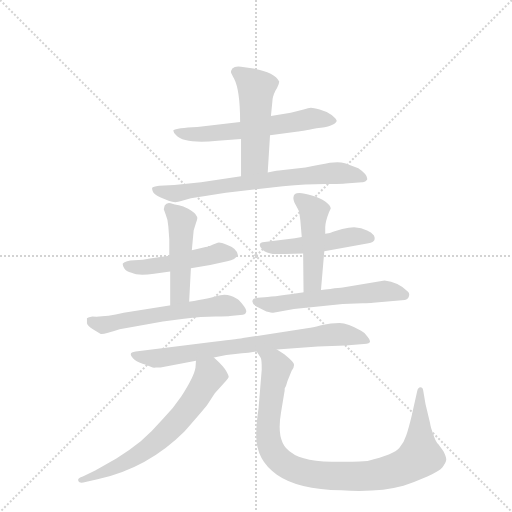
t = 0.00 s
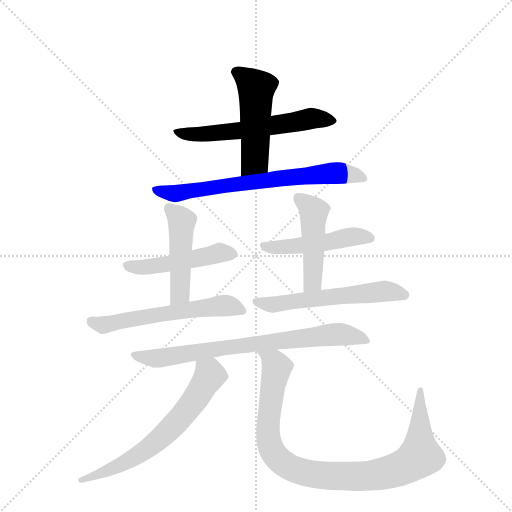
t = 1.80 s
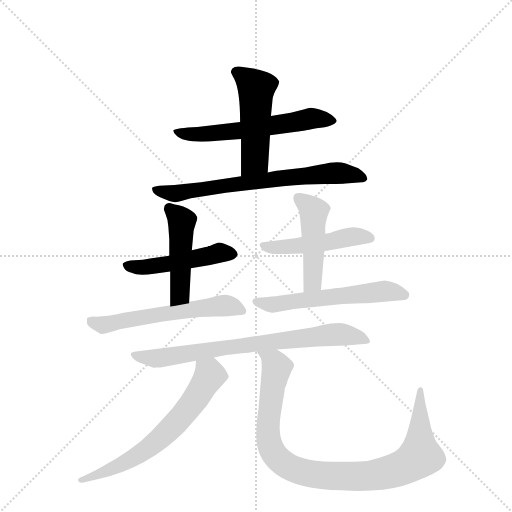
t = 3.59 s
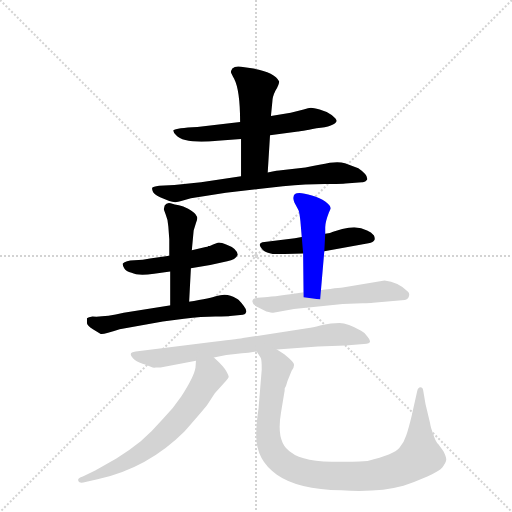
t = 5.38 s
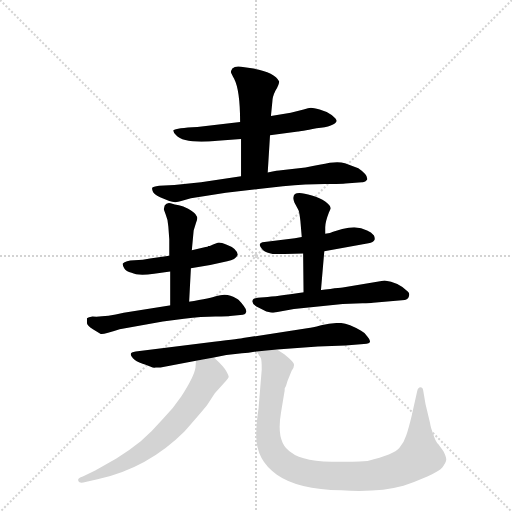
t = 7.18 s
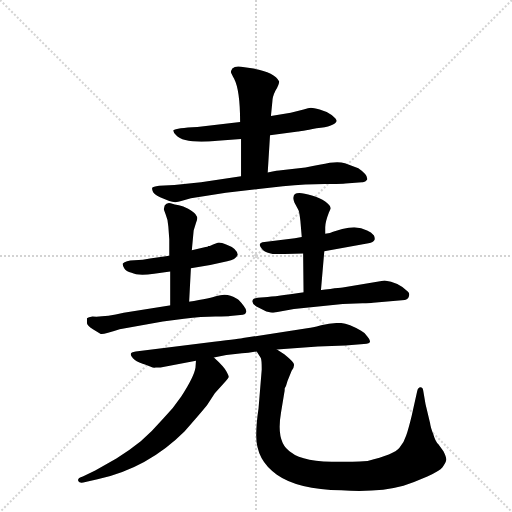
t = 8.97 s

The animated SVG that drew these frames (rendered in a browser with its animation timeline set to each time). Animation: 12 CSS @keyframes rules; one cycle of 8.97 s.

<svg version="1.1" viewBox="0 0 1024 1024" xmlns="http://www.w3.org/2000/svg">
  <g stroke="lightgray" stroke-dasharray="1,1" stroke-width="1" transform="scale(4, 4)">
    <line x1="0" y1="0" x2="256" y2="256"></line>
    <line x1="256" y1="0" x2="0" y2="256"></line>
    <line x1="128" y1="0" x2="128" y2="256"></line>
    <line x1="0" y1="128" x2="256" y2="128"></line>
  </g>
  <g transform="scale(0.92, -0.92) translate(60, -900)">
    <style type="text/css">
      
        @keyframes keyframes0 {
          from {
            stroke: blue;
            stroke-dashoffset: 602;
            stroke-width: 128;
          }
          66% {
            animation-timing-function: step-end;
            stroke: blue;
            stroke-dashoffset: 0;
            stroke-width: 128;
          }
          to {
            stroke: black;
            stroke-width: 1024;
          }
        }
        #make-me-a-hanzi-animation-0 {
          animation: keyframes0 0.7399088541666666s both;
          animation-delay: 0s;
          animation-timing-function: linear;
        }
      
        @keyframes keyframes1 {
          from {
            stroke: blue;
            stroke-dashoffset: 504;
            stroke-width: 128;
          }
          62% {
            animation-timing-function: step-end;
            stroke: blue;
            stroke-dashoffset: 0;
            stroke-width: 128;
          }
          to {
            stroke: black;
            stroke-width: 1024;
          }
        }
        #make-me-a-hanzi-animation-1 {
          animation: keyframes1 0.66015625s both;
          animation-delay: 0.7399088541666666s;
          animation-timing-function: linear;
        }
      
        @keyframes keyframes2 {
          from {
            stroke: blue;
            stroke-dashoffset: 711;
            stroke-width: 128;
          }
          70% {
            animation-timing-function: step-end;
            stroke: blue;
            stroke-dashoffset: 0;
            stroke-width: 128;
          }
          to {
            stroke: black;
            stroke-width: 1024;
          }
        }
        #make-me-a-hanzi-animation-2 {
          animation: keyframes2 0.82861328125s both;
          animation-delay: 1.4000651041666665s;
          animation-timing-function: linear;
        }
      
        @keyframes keyframes3 {
          from {
            stroke: blue;
            stroke-dashoffset: 493;
            stroke-width: 128;
          }
          62% {
            animation-timing-function: step-end;
            stroke: blue;
            stroke-dashoffset: 0;
            stroke-width: 128;
          }
          to {
            stroke: black;
            stroke-width: 1024;
          }
        }
        #make-me-a-hanzi-animation-3 {
          animation: keyframes3 0.6512044270833334s both;
          animation-delay: 2.2286783854166665s;
          animation-timing-function: linear;
        }
      
        @keyframes keyframes4 {
          from {
            stroke: blue;
            stroke-dashoffset: 477;
            stroke-width: 128;
          }
          61% {
            animation-timing-function: step-end;
            stroke: blue;
            stroke-dashoffset: 0;
            stroke-width: 128;
          }
          to {
            stroke: black;
            stroke-width: 1024;
          }
        }
        #make-me-a-hanzi-animation-4 {
          animation: keyframes4 0.63818359375s both;
          animation-delay: 2.8798828125s;
          animation-timing-function: linear;
        }
      
        @keyframes keyframes5 {
          from {
            stroke: blue;
            stroke-dashoffset: 592;
            stroke-width: 128;
          }
          66% {
            animation-timing-function: step-end;
            stroke: blue;
            stroke-dashoffset: 0;
            stroke-width: 128;
          }
          to {
            stroke: black;
            stroke-width: 1024;
          }
        }
        #make-me-a-hanzi-animation-5 {
          animation: keyframes5 0.7317708333333334s both;
          animation-delay: 3.51806640625s;
          animation-timing-function: linear;
        }
      
        @keyframes keyframes6 {
          from {
            stroke: blue;
            stroke-dashoffset: 488;
            stroke-width: 128;
          }
          61% {
            animation-timing-function: step-end;
            stroke: blue;
            stroke-dashoffset: 0;
            stroke-width: 128;
          }
          to {
            stroke: black;
            stroke-width: 1024;
          }
        }
        #make-me-a-hanzi-animation-6 {
          animation: keyframes6 0.6471354166666666s both;
          animation-delay: 4.249837239583333s;
          animation-timing-function: linear;
        }
      
        @keyframes keyframes7 {
          from {
            stroke: blue;
            stroke-dashoffset: 486;
            stroke-width: 128;
          }
          61% {
            animation-timing-function: step-end;
            stroke: blue;
            stroke-dashoffset: 0;
            stroke-width: 128;
          }
          to {
            stroke: black;
            stroke-width: 1024;
          }
        }
        #make-me-a-hanzi-animation-7 {
          animation: keyframes7 0.6455078125s both;
          animation-delay: 4.89697265625s;
          animation-timing-function: linear;
        }
      
        @keyframes keyframes8 {
          from {
            stroke: blue;
            stroke-dashoffset: 582;
            stroke-width: 128;
          }
          65% {
            animation-timing-function: step-end;
            stroke: blue;
            stroke-dashoffset: 0;
            stroke-width: 128;
          }
          to {
            stroke: black;
            stroke-width: 1024;
          }
        }
        #make-me-a-hanzi-animation-8 {
          animation: keyframes8 0.7236328125s both;
          animation-delay: 5.54248046875s;
          animation-timing-function: linear;
        }
      
        @keyframes keyframes9 {
          from {
            stroke: blue;
            stroke-dashoffset: 766;
            stroke-width: 128;
          }
          71% {
            animation-timing-function: step-end;
            stroke: blue;
            stroke-dashoffset: 0;
            stroke-width: 128;
          }
          to {
            stroke: black;
            stroke-width: 1024;
          }
        }
        #make-me-a-hanzi-animation-9 {
          animation: keyframes9 0.8733723958333334s both;
          animation-delay: 6.26611328125s;
          animation-timing-function: linear;
        }
      
        @keyframes keyframes10 {
          from {
            stroke: blue;
            stroke-dashoffset: 658;
            stroke-width: 128;
          }
          68% {
            animation-timing-function: step-end;
            stroke: blue;
            stroke-dashoffset: 0;
            stroke-width: 128;
          }
          to {
            stroke: black;
            stroke-width: 1024;
          }
        }
        #make-me-a-hanzi-animation-10 {
          animation: keyframes10 0.7854817708333334s both;
          animation-delay: 7.139485677083333s;
          animation-timing-function: linear;
        }
      
        @keyframes keyframes11 {
          from {
            stroke: blue;
            stroke-dashoffset: 980;
            stroke-width: 128;
          }
          76% {
            animation-timing-function: step-end;
            stroke: blue;
            stroke-dashoffset: 0;
            stroke-width: 128;
          }
          to {
            stroke: black;
            stroke-width: 1024;
          }
        }
        #make-me-a-hanzi-animation-11 {
          animation: keyframes11 1.0475260416666667s both;
          animation-delay: 7.924967447916666s;
          animation-timing-function: linear;
        }
      
    </style>
    
      <path d="M 527 606 L 588 614 Q 592 614 628 621 Q 668 625 672 637 Q 672 641 661 650 Q 650 658 635 662 Q 621 666 616 666 Q 611 666 600 662 L 572 655 L 529 648 L 462 635 L 369 624 Q 323 622 317 617 Q 316 613 323 606 Q 340 587 413 594 L 464 598 L 527 606 Z" fill="lightgray"></path>
    
      <path d="M 522 525 L 527 606 L 529 648 L 532 678 Q 532 689 539 703 Q 547 717 547 723 Q 537 743 491 751 L 464 755 Q 451 757 445 751 Q 442 746 442 743 Q 443 740 449 729 Q 462 704 462 635 L 464 598 L 464 517 C 464 487 520 495 522 525 Z" fill="lightgray"></path>
    
      <path d="M 464 517 L 377 504 L 319 498 L 286 496 Q 272 494 271 492 Q 270 490 272 484 Q 274 477 288 471 L 308 463 Q 321 458 334 463 L 355 469 L 431 481 L 555 495 Q 607 500 646 500 Q 686 500 691 501 L 727 504 Q 734 503 738 509 Q 741 519 719 534 L 690 545 Q 677 549 657 546 Q 638 542 604 536 L 551 530 Q 545 530 522 525 L 464 517 Z" fill="lightgray"></path>
    
      <path d="M 433 368 Q 421 373 416 373 Q 412 373 396 365 L 393 365 Q 392 363 387 363 L 357 356 L 308 344 L 266 338 Q 252 335 232 334 Q 213 333 207 327 Q 206 324 210 317 Q 214 310 226 307 Q 240 300 275 305 L 310 310 L 355 317 L 397 324 L 434 332 Q 452 335 457 346 Q 455 360 433 368 Z" fill="lightgray"></path>
    
      <path d="M 357 356 L 361 399 L 366 415 Q 369 423 369 426 Q 369 428 365 434 Q 361 439 349 446 Q 338 453 329 454 Q 320 455 311 458 Q 302 460 298 453 L 296 445 L 300 434 Q 305 423 306 407 L 308 380 L 308 344 L 310 310 L 310 233 L 351 241 L 355 317 L 357 356 Z" fill="lightgray"></path>
    
      <path d="M 337 242 Q 391 250 409 256 Q 428 262 441 257 Q 454 252 459 248 Q 464 243 470 235 Q 477 226 475 221 Q 474 216 468 216 L 440 213 Q 437 212 408 212 Q 379 212 340 207 L 294 201 L 200 184 Q 164 172 159 174 L 142 184 Q 129 193 129 198 L 129 208 Q 132 211 141 212 Q 165 210 209 220 L 315 237 L 337 242 Z" fill="lightgray"></path>
    
      <path d="M 596 385 L 581 382 L 515 374 Q 496 372 512 356 Q 519 350 533 348 L 559 348 Q 580 348 599 349 L 645 354 L 741 371 Q 752 373 754 378 Q 756 381 753 388 Q 747 396 738 399 L 725 404 L 710 406 Q 699 406 684 402 L 664 396 Q 659 393 647 392 L 596 385 Z" fill="lightgray"></path>
    
      <path d="M 578 471 Q 577 467 580 460 L 589 443 Q 591 438 593 420 L 596 385 L 599 349 L 600 254 L 636 249 L 645 354 L 647 392 L 647 406 Q 647 417 655 438 L 659 447 Q 659 453 647 462 Q 636 470 618 475 Q 578 488 578 471 Z" fill="lightgray"></path>
    
      <path d="M 534 220 L 579 228 L 685 239 L 728 241 Q 744 241 751 242 L 820 248 Q 827 249 829 256 Q 831 262 827 266 Q 805 287 776 290 L 685 275 Q 671 274 605 265 Q 540 255 515 254 Q 491 253 490 249 Q 484 239 505 230 L 519 223 Q 530 220 534 220 Z" fill="lightgray"></path>
    
      <path d="M 542 140 L 631 147 L 691 149 L 731 152 Q 753 152 739 168 Q 735 176 725 181 Q 696 198 678 198 Q 660 198 638 193 Q 617 187 611 187 L 468 165 Q 465 164 405 157 L 235 136 Q 217 134 229 121 Q 235 114 250 109 Q 265 104 269 102 Q 273 100 279 101 L 289 101 L 366 116 L 405 123 L 432 128 L 466 132 Q 479 132 498 136 L 542 140 Z" fill="lightgray"></path>
    
      <path d="M 366 116 L 365 101 Q 362 81 334 38 Q 316 11 295 -10 Q 271 -38 246 -59 Q 221 -79 193 -97 L 147 -123 L 120 -136 Q 106 -140 111 -147 Q 112 -150 121 -149 L 152 -142 Q 261 -118 341 -38 Q 372 -3 390 19 L 407 45 L 431 72 Q 436 77 437 80 Q 438 82 432 93 Q 427 103 405 123 C 383 144 368 146 366 116 Z" fill="lightgray"></path>
    
      <path d="M 509 97 L 502 12 Q 497 -21 497 -47 Q 497 -101 542 -132 Q 587 -164 682 -166 Q 763 -171 817 -156 Q 842 -148 869 -136 Q 896 -124 902 -116 Q 911 -103 910 -98 Q 910 -93 904 -81 L 893 -66 Q 886 -59 882 -44 Q 876 -29 875 -20 L 865 22 L 860 51 Q 859 58 854 58 Q 849 58 847 50 L 835 -4 Q 828 -33 823 -47 Q 819 -61 808 -74 Q 797 -88 739 -102 Q 703 -104 681 -104 Q 598 -104 574 -84 Q 539 -65 551 4 L 558 46 Q 559 50 559 56 Q 562 60 565 72 L 574 94 Q 580 102 579 108 Q 579 113 558 130 L 542 140 C 517 157 485 163 498 136 L 507 122 Q 509 118 509 97 Z" fill="lightgray"></path>
    
    
      <clipPath id="make-me-a-hanzi-clip-0">
        <path d="M 527 606 L 588 614 Q 592 614 628 621 Q 668 625 672 637 Q 672 641 661 650 Q 650 658 635 662 Q 621 666 616 666 Q 611 666 600 662 L 572 655 L 529 648 L 462 635 L 369 624 Q 323 622 317 617 Q 316 613 323 606 Q 340 587 413 594 L 464 598 L 527 606 Z"></path>
      </clipPath>
      <path clip-path="url(#make-me-a-hanzi-clip-0)" d="M 322 613 L 401 609 L 624 643 L 665 637" fill="none" id="make-me-a-hanzi-animation-0" stroke-dasharray="474 948" stroke-linecap="round"></path>
    
      <clipPath id="make-me-a-hanzi-clip-1">
        <path d="M 522 525 L 527 606 L 529 648 L 532 678 Q 532 689 539 703 Q 547 717 547 723 Q 537 743 491 751 L 464 755 Q 451 757 445 751 Q 442 746 442 743 Q 443 740 449 729 Q 462 704 462 635 L 464 598 L 464 517 C 464 487 520 495 522 525 Z"></path>
      </clipPath>
      <path clip-path="url(#make-me-a-hanzi-clip-1)" d="M 454 743 L 497 707 L 493 551 L 470 524" fill="none" id="make-me-a-hanzi-animation-1" stroke-dasharray="376 752" stroke-linecap="round"></path>
    
      <clipPath id="make-me-a-hanzi-clip-2">
        <path d="M 464 517 L 377 504 L 319 498 L 286 496 Q 272 494 271 492 Q 270 490 272 484 Q 274 477 288 471 L 308 463 Q 321 458 334 463 L 355 469 L 431 481 L 555 495 Q 607 500 646 500 Q 686 500 691 501 L 727 504 Q 734 503 738 509 Q 741 519 719 534 L 690 545 Q 677 549 657 546 Q 638 542 604 536 L 551 530 Q 545 530 522 525 L 464 517 Z"></path>
      </clipPath>
      <path clip-path="url(#make-me-a-hanzi-clip-2)" d="M 280 489 L 324 479 L 488 505 L 666 524 L 730 513" fill="none" id="make-me-a-hanzi-animation-2" stroke-dasharray="583 1166" stroke-linecap="round"></path>
    
      <clipPath id="make-me-a-hanzi-clip-3">
        <path d="M 433 368 Q 421 373 416 373 Q 412 373 396 365 L 393 365 Q 392 363 387 363 L 357 356 L 308 344 L 266 338 Q 252 335 232 334 Q 213 333 207 327 Q 206 324 210 317 Q 214 310 226 307 Q 240 300 275 305 L 310 310 L 355 317 L 397 324 L 434 332 Q 452 335 457 346 Q 455 360 433 368 Z"></path>
      </clipPath>
      <path clip-path="url(#make-me-a-hanzi-clip-3)" d="M 214 324 L 264 320 L 417 351 L 447 347" fill="none" id="make-me-a-hanzi-animation-3" stroke-dasharray="365 730" stroke-linecap="round"></path>
    
      <clipPath id="make-me-a-hanzi-clip-4">
        <path d="M 357 356 L 361 399 L 366 415 Q 369 423 369 426 Q 369 428 365 434 Q 361 439 349 446 Q 338 453 329 454 Q 320 455 311 458 Q 302 460 298 453 L 296 445 L 300 434 Q 305 423 306 407 L 308 380 L 308 344 L 310 310 L 310 233 L 351 241 L 355 317 L 357 356 Z"></path>
      </clipPath>
      <path clip-path="url(#make-me-a-hanzi-clip-4)" d="M 308 446 L 335 418 L 332 265 L 316 241" fill="none" id="make-me-a-hanzi-animation-4" stroke-dasharray="349 698" stroke-linecap="round"></path>
    
      <clipPath id="make-me-a-hanzi-clip-5">
        <path d="M 337 242 Q 391 250 409 256 Q 428 262 441 257 Q 454 252 459 248 Q 464 243 470 235 Q 477 226 475 221 Q 474 216 468 216 L 440 213 Q 437 212 408 212 Q 379 212 340 207 L 294 201 L 200 184 Q 164 172 159 174 L 142 184 Q 129 193 129 198 L 129 208 Q 132 211 141 212 Q 165 210 209 220 L 315 237 L 337 242 Z"></path>
      </clipPath>
      <path clip-path="url(#make-me-a-hanzi-clip-5)" d="M 137 203 L 163 193 L 427 236 L 466 226" fill="none" id="make-me-a-hanzi-animation-5" stroke-dasharray="464 928" stroke-linecap="round"></path>
    
      <clipPath id="make-me-a-hanzi-clip-6">
        <path d="M 596 385 L 581 382 L 515 374 Q 496 372 512 356 Q 519 350 533 348 L 559 348 Q 580 348 599 349 L 645 354 L 741 371 Q 752 373 754 378 Q 756 381 753 388 Q 747 396 738 399 L 725 404 L 710 406 Q 699 406 684 402 L 664 396 Q 659 393 647 392 L 596 385 Z"></path>
      </clipPath>
      <path clip-path="url(#make-me-a-hanzi-clip-6)" d="M 513 365 L 592 366 L 715 386 L 743 382" fill="none" id="make-me-a-hanzi-animation-6" stroke-dasharray="360 720" stroke-linecap="round"></path>
    
      <clipPath id="make-me-a-hanzi-clip-7">
        <path d="M 578 471 Q 577 467 580 460 L 589 443 Q 591 438 593 420 L 596 385 L 599 349 L 600 254 L 636 249 L 645 354 L 647 392 L 647 406 Q 647 417 655 438 L 659 447 Q 659 453 647 462 Q 636 470 618 475 Q 578 488 578 471 Z"></path>
      </clipPath>
      <path clip-path="url(#make-me-a-hanzi-clip-7)" d="M 590 469 L 622 440 L 618 278 L 631 257" fill="none" id="make-me-a-hanzi-animation-7" stroke-dasharray="358 716" stroke-linecap="round"></path>
    
      <clipPath id="make-me-a-hanzi-clip-8">
        <path d="M 534 220 L 579 228 L 685 239 L 728 241 Q 744 241 751 242 L 820 248 Q 827 249 829 256 Q 831 262 827 266 Q 805 287 776 290 L 685 275 Q 671 274 605 265 Q 540 255 515 254 Q 491 253 490 249 Q 484 239 505 230 L 519 223 Q 530 220 534 220 Z"></path>
      </clipPath>
      <path clip-path="url(#make-me-a-hanzi-clip-8)" d="M 496 245 L 530 237 L 779 267 L 818 259" fill="none" id="make-me-a-hanzi-animation-8" stroke-dasharray="454 908" stroke-linecap="round"></path>
    
      <clipPath id="make-me-a-hanzi-clip-9">
        <path d="M 542 140 L 631 147 L 691 149 L 731 152 Q 753 152 739 168 Q 735 176 725 181 Q 696 198 678 198 Q 660 198 638 193 Q 617 187 611 187 L 468 165 Q 465 164 405 157 L 235 136 Q 217 134 229 121 Q 235 114 250 109 Q 265 104 269 102 Q 273 100 279 101 L 289 101 L 366 116 L 405 123 L 432 128 L 466 132 Q 479 132 498 136 L 542 140 Z"></path>
      </clipPath>
      <path clip-path="url(#make-me-a-hanzi-clip-9)" d="M 232 128 L 284 121 L 420 145 L 662 173 L 710 169 L 736 160" fill="none" id="make-me-a-hanzi-animation-9" stroke-dasharray="638 1276" stroke-linecap="round"></path>
    
      <clipPath id="make-me-a-hanzi-clip-10">
        <path d="M 366 116 L 365 101 Q 362 81 334 38 Q 316 11 295 -10 Q 271 -38 246 -59 Q 221 -79 193 -97 L 147 -123 L 120 -136 Q 106 -140 111 -147 Q 112 -150 121 -149 L 152 -142 Q 261 -118 341 -38 Q 372 -3 390 19 L 407 45 L 431 72 Q 436 77 437 80 Q 438 82 432 93 Q 427 103 405 123 C 383 144 368 146 366 116 Z"></path>
      </clipPath>
      <path clip-path="url(#make-me-a-hanzi-clip-10)" d="M 374 108 L 396 84 L 349 11 L 307 -36 L 213 -106 L 117 -143" fill="none" id="make-me-a-hanzi-animation-10" stroke-dasharray="530 1060" stroke-linecap="round"></path>
    
      <clipPath id="make-me-a-hanzi-clip-11">
        <path d="M 509 97 L 502 12 Q 497 -21 497 -47 Q 497 -101 542 -132 Q 587 -164 682 -166 Q 763 -171 817 -156 Q 842 -148 869 -136 Q 896 -124 902 -116 Q 911 -103 910 -98 Q 910 -93 904 -81 L 893 -66 Q 886 -59 882 -44 Q 876 -29 875 -20 L 865 22 L 860 51 Q 859 58 854 58 Q 849 58 847 50 L 835 -4 Q 828 -33 823 -47 Q 819 -61 808 -74 Q 797 -88 739 -102 Q 703 -104 681 -104 Q 598 -104 574 -84 Q 539 -65 551 4 L 558 46 Q 559 50 559 56 Q 562 60 565 72 L 574 94 Q 580 102 579 108 Q 579 113 558 130 L 542 140 C 517 157 485 163 498 136 L 507 122 Q 509 118 509 97 Z"></path>
      </clipPath>
      <path clip-path="url(#make-me-a-hanzi-clip-11)" d="M 505 136 L 542 101 L 523 -14 L 529 -73 L 553 -105 L 600 -127 L 657 -135 L 740 -135 L 802 -122 L 845 -99 L 854 -87 L 853 51" fill="none" id="make-me-a-hanzi-animation-11" stroke-dasharray="852 1704" stroke-linecap="round"></path>
    
  </g>
</svg>
